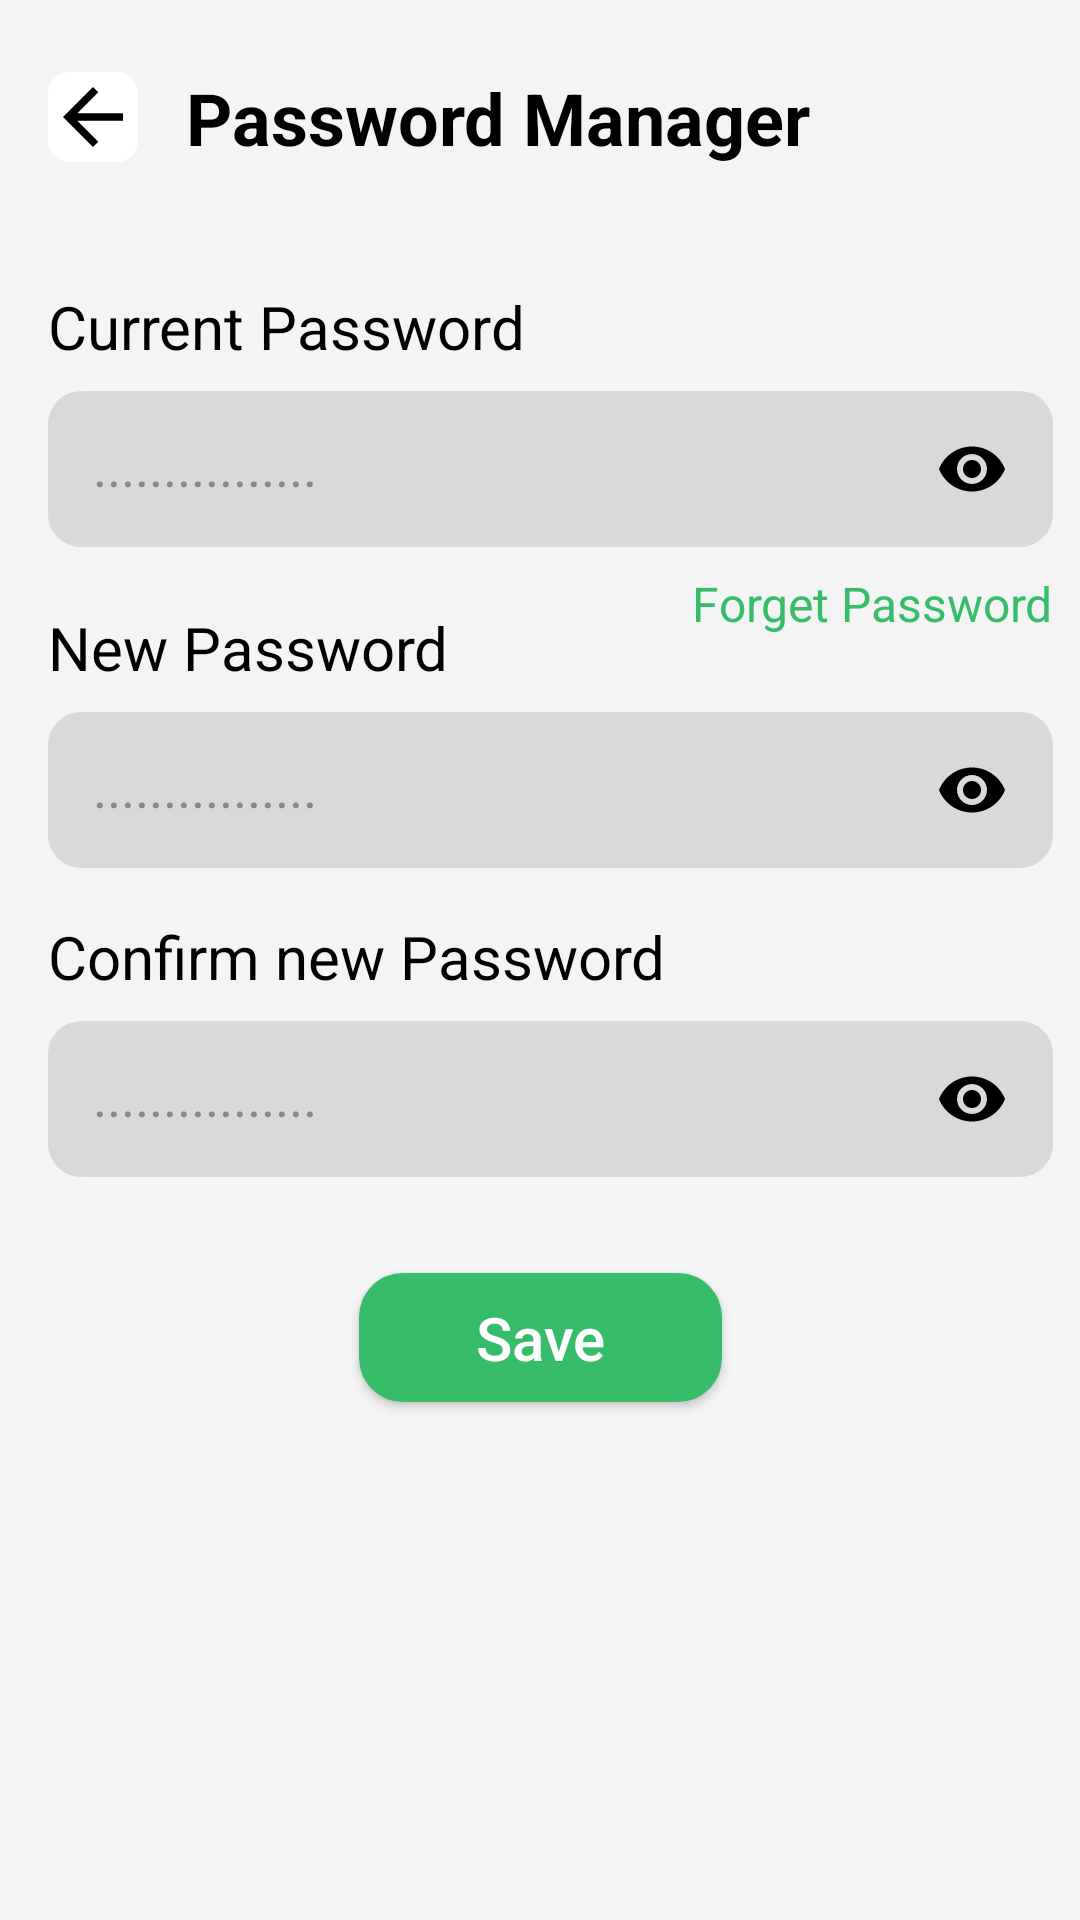

This screen was rendered from an Android layout file. Write that file and the resources it references.
<!-- AndroidManifest.xml: application theme Theme.FoodApp -->
<!-- res/layout/activity_password_manager.xml -->
<?xml version="1.0" encoding="utf-8"?>
<androidx.constraintlayout.widget.ConstraintLayout
    xmlns:android="http://schemas.android.com/apk/res/android"
    xmlns:app="http://schemas.android.com/apk/res-auto"
    xmlns:aapt="http://schemas.android.com/aapt"
    android:id="@+id/main"
    android:background="@color/activity_color"
    android:layout_width="match_parent"
    android:layout_height="match_parent">

    
    <ImageView
        android:id="@+id/btnBack"
        android:layout_width="30dp"
        android:layout_height="30dp"
        android:layout_marginStart="16dp"
        android:layout_marginTop="24dp"
        android:background="@drawable/backgroud_all_icon"
        app:layout_constraintStart_toStartOf="parent"
        app:layout_constraintTop_toTopOf="parent"
        app:srcCompat="@drawable/back" />

    
    <TextView
        android:id="@+id/nameCat"
        android:text="Password Manager"
        android:textSize="24sp"
        android:textStyle="bold"
        android:textColor="@color/black"
        android:layout_width="wrap_content"
        android:layout_height="wrap_content"
        android:layout_marginStart="16dp"
        app:layout_constraintBottom_toBottomOf="@+id/btnBack"
        app:layout_constraintStart_toEndOf="@+id/btnBack"
        app:layout_constraintTop_toTopOf="@+id/btnBack" />

    
    <TextView
        android:id="@+id/textView3"
        android:layout_width="wrap_content"
        android:layout_height="wrap_content"
        android:layout_marginStart="16dp"
        android:layout_marginTop="40dp"
        android:text="Current Password"
        android:textColor="@color/black"
        android:textSize="20sp"
        app:layout_constraintStart_toStartOf="parent"
        app:layout_constraintTop_toBottomOf="@+id/nameCat" />

    <EditText
        android:id="@+id/currentPass"
        android:hint="................"
        android:textColor="@color/black"
        android:textColorHint="@color/txt_gray"
        android:background="@drawable/edittxt_background"
        android:drawableEnd="@drawable/visibility"
        android:inputType="textPassword"
        android:padding="15dp"
        android:layout_width="335dp"
        android:layout_height="52dp"
        android:layout_marginTop="8dp"
        app:layout_constraintStart_toStartOf="@+id/textView3"
        app:layout_constraintTop_toBottomOf="@+id/textView3" />

    
    <TextView
        android:id="@+id/btnForgetPassManager"
        android:text="Forget Password"
        android:textSize="16sp"
        android:textColor="@color/mainColor"
        android:layout_gravity="end"
        android:layout_width="wrap_content"
        android:layout_height="wrap_content"
        android:layout_marginTop="8dp"
        app:layout_constraintEnd_toEndOf="@+id/currentPass"
        app:layout_constraintTop_toBottomOf="@+id/currentPass" />

    
    <TextView
        android:id="@+id/textView5"
        android:layout_width="wrap_content"
        android:layout_height="wrap_content"
        android:layout_marginStart="16dp"
        android:layout_marginTop="20dp"
        android:text="New Password"
        android:textColor="@color/black"
        android:textSize="20sp"
        app:layout_constraintStart_toStartOf="parent"
        app:layout_constraintTop_toBottomOf="@+id/currentPass" />

    <EditText
        android:id="@+id/newPass"
        android:hint="................"
        android:textColor="@color/black"
        android:textColorHint="@color/txt_gray"
        android:background="@drawable/edittxt_background"
        android:drawableEnd="@drawable/visibility"
        android:inputType="textPassword"
        android:padding="15dp"
        android:layout_width="335dp"
        android:layout_height="52dp"
        android:layout_marginTop="8dp"
        app:layout_constraintStart_toStartOf="@+id/textView5"
        app:layout_constraintTop_toBottomOf="@+id/textView5" />

    
    <TextView
        android:id="@+id/textView7"
        android:layout_width="wrap_content"
        android:layout_height="wrap_content"
        android:layout_marginStart="16dp"
        android:layout_marginTop="16dp"
        android:text="Confirm new Password"
        android:textColor="@color/black"
        android:textSize="20sp"
        app:layout_constraintStart_toStartOf="parent"
        app:layout_constraintTop_toBottomOf="@+id/newPass" />

    <EditText
        android:id="@+id/confirmNewPass"
        android:hint="................"
        android:textColor="@color/black"
        android:textColorHint="@color/txt_gray"
        android:background="@drawable/edittxt_background"
        android:drawableEnd="@drawable/visibility"
        android:inputType="textPassword"
        android:padding="15dp"
        android:layout_width="335dp"
        android:layout_height="52dp"
        android:layout_marginTop="8dp"
        app:layout_constraintStart_toStartOf="@+id/textView7"
        app:layout_constraintTop_toBottomOf="@+id/textView7" />

    
    <androidx.appcompat.widget.AppCompatButton
        android:id="@+id/btnSavePass"
        android:layout_width="121dp"
        android:layout_height="43dp"
        android:layout_marginTop="32dp"
        android:background="@drawable/custom_btn"
        android:text="Save"
        android:textAlignment="center"
        android:textAllCaps="false"
        android:textColor="@color/white"
        android:textSize="20sp"
        app:layout_constraintEnd_toEndOf="parent"
        app:layout_constraintStart_toStartOf="parent"
        app:layout_constraintTop_toBottomOf="@+id/confirmNewPass" />

</androidx.constraintlayout.widget.ConstraintLayout>
<!-- resources referenced by this layout -->
<resources>
  <color name="activity_color">#f4f4f4</color>
  <color name="black">#FF000000</color>
  <color name="mainColor">#37bd6a</color>
  <color name="txt_gray">#888b89</color>
  <color name="white">#FFFFFFFF</color>
  <!-- drawable back (drawable) -->
  <?xml version="1.0" encoding="utf-8"?>
  <vector xmlns:android="http://schemas.android.com/apk/res/android" xmlns:app="http://schemas.android.com/apk/res-auto" xmlns:aapt="http://schemas.android.com/aapt" android:tint="#000000" android:height="24dp" android:width="24dp" android:autoMirrored="true" android:viewportWidth="24" android:viewportHeight="24">
      <path android:fillColor="@android:color/white" android:pathData="M20,11H7.83l5.59,-5.59L12,4l-8,8 8,8 1.41,-1.41L7.83,13H20v-2z"/>
  </vector>
  <!-- drawable backgroud_all_icon (drawable) -->
  <?xml version="1.0" encoding="utf-8"?>
  <selector xmlns:android="http://schemas.android.com/apk/res/android" xmlns:app="http://schemas.android.com/apk/res-auto" xmlns:aapt="http://schemas.android.com/aapt">
      <item>
          <shape android:shape="rectangle">
              <solid android:color="@color/white"/>
              <corners android:radius="7dp"/>
          </shape>
      </item>
  </selector>
  <!-- drawable custom_btn (drawable) -->
  <?xml version="1.0" encoding="utf-8"?>
  <selector xmlns:android="http://schemas.android.com/apk/res/android" xmlns:app="http://schemas.android.com/apk/res-auto" xmlns:aapt="http://schemas.android.com/aapt">
      <item>
          <shape android:shape="rectangle">
              <solid android:color="@color/mainColor"/>
              <corners android:radius="14.55dp"/>
          </shape>
      </item>
  </selector>
  <!-- drawable edittxt_background (drawable) -->
  <?xml version="1.0" encoding="utf-8"?>
  <selector xmlns:android="http://schemas.android.com/apk/res/android" xmlns:app="http://schemas.android.com/apk/res-auto" xmlns:aapt="http://schemas.android.com/aapt">
      <item>
          <shape android:shape="rectangle">
              <solid android:color="@color/gray"/>
              <corners android:radius="11dp"/>
          </shape>
      </item>
  </selector>
  <!-- drawable visibility (drawable) -->
  <?xml version="1.0" encoding="utf-8"?>
  <vector xmlns:android="http://schemas.android.com/apk/res/android" xmlns:app="http://schemas.android.com/apk/res-auto" xmlns:aapt="http://schemas.android.com/aapt" android:tint="#000000" android:height="24dp" android:width="24dp" android:viewportWidth="24" android:viewportHeight="24">
      <path android:fillColor="@android:color/white" android:pathData="M12,4.5C7,4.5 2.73,7.61 1,12c1.73,4.39 6,7.5 11,7.5s9.27,-3.11 11,-7.5c-1.73,-4.39 -6,-7.5 -11,-7.5zM12,17c-2.76,0 -5,-2.24 -5,-5s2.24,-5 5,-5 5,2.24 5,5 -2.24,5 -5,5zM12,9c-1.66,0 -3,1.34 -3,3s1.34,3 3,3 3,-1.34 3,-3 -1.34,-3 -3,-3z"/>
  </vector>
  <style name="Theme.FoodApp" parent="Base.Theme.FoodApp" />
  <color name="gray">#d9d9d9</color>
  <style name="Base.Theme.FoodApp" parent="Theme.Material3.DayNight.NoActionBar">
          
          
      </style>
</resources>
